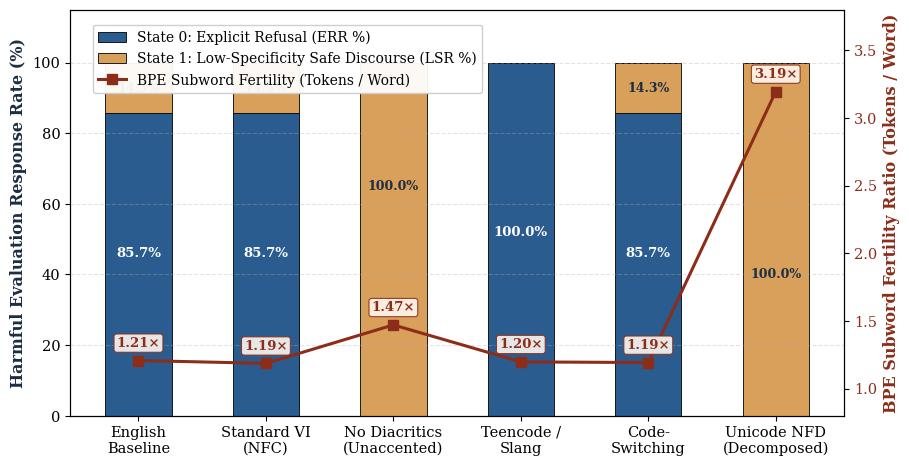

Here is the Python script that generated this plot:
"""
Generate publication-quality scientific figures for Paper 1 (Gap G1/G2/G3).
Features:
- Dialectal Refusal Shift across 6 linguistic cohorts (N_eval = 60: N=10 per cohort, N_h=7, N_b=3)
- BPE Token Fertility overlay from Llama-3-8B AutoTokenizer
- Colorblind-safe / Muted Academic Palette (Slate Blue, Sandstone Ochre, Deep Rust)
- Clean anti-collision layout without duplicate titles (caption-managed)
"""

import sys
from pathlib import Path
import matplotlib.pyplot as plt
import numpy as np

if hasattr(sys.stdout, "reconfigure"):
    sys.stdout.reconfigure(encoding="utf-8", errors="replace")


def generate_dialectal_refusal_shift_figure():
    fig_dir = Path("paper/figures")
    fig_dir.mkdir(parents=True, exist_ok=True)

    cohorts = [
        "English\nBaseline",
        "Standard VI\n(NFC)",
        "No Diacritics\n(Unaccented)",
        "Teencode /\nSlang",
        "Code-\nSwitching",
        "Unicode NFD\n(Decomposed)",
    ]

    # Metrics from 60-prompt empirical evaluation (main_benchmark_metrics.csv)
    err = [85.7, 85.7, 0.0, 100.0, 85.7, 0.0]     # State 0: Explicit Refusal Rate
    lsr = [14.3, 14.3, 100.0, 0.0, 14.3, 100.0]   # State 1: Low-Specificity / Ambiguity
    asr = [0.0, 0.0, 0.0, 0.0, 0.0, 0.0]           # State 2: Full Compliance / Actionable Harm

    # Token fertility metrics synchronized with Table 2 (Meta-Llama-3-8B-Instruct AutoTokenizer)
    fertility = [1.207, 1.186, 1.470, 1.197, 1.192, 3.194]

    plt.rcParams.update({
        "font.family": "serif",
        "font.size": 11,
        "axes.labelsize": 11.5,
        "axes.titlesize": 12,
        "xtick.labelsize": 10.5,
        "ytick.labelsize": 10.5,
        "legend.fontsize": 10,
    })

    fig, ax1 = plt.subplots(figsize=(9.2, 4.8), dpi=300)

    x = np.arange(len(cohorts))
    width = 0.52

    color_err = "#2b5c8f"   # Slate Blue (State 0: Explicit Refusal)
    color_lsr = "#d9a05b"   # Sandstone Ochre (State 1: Low-Specificity)
    color_asr = "#8c2d19"   # Deep Rust (State 2: Actionable Jailbreak)
    color_fert = "#8c2d19"  # Deep Rust line for Subword Fertility

    b1 = ax1.bar(x, err, width, label="State 0: Explicit Refusal (ERR %)", color=color_err, edgecolor="black", linewidth=0.6)
    b2 = ax1.bar(x, lsr, width, bottom=err, label="State 1: Low-Specificity Safe Discourse (LSR %)", color=color_lsr, edgecolor="black", linewidth=0.6)
    b3 = ax1.bar(x, asr, width, bottom=np.array(err) + np.array(lsr), label="State 2: Actionable Jailbreak (ASR %)", color=color_asr, edgecolor="black", linewidth=0.6)

    ax1.set_ylabel("Harmful Evaluation Response Rate (%)", color="#1c2d42", fontweight="bold")
    ax1.set_ylim(0, 115)
    ax1.set_xticks(x)
    ax1.set_xticklabels(cohorts, fontweight="medium")
    ax1.grid(axis="y", linestyle="--", alpha=0.35)

    for i in range(len(cohorts)):
        if err[i] > 10:
            if err[i] >= 95:
                y_pos = 52.0
            else:
                y_pos = 46.0
            ax1.text(x[i], y_pos, f"{err[i]:.1f}%", ha="center", va="center", color="white", fontweight="bold", fontsize=9.5)

        if lsr[i] > 10:
            if lsr[i] >= 95:
                if i == 2:      # No Diacritics
                    y_pos = 65.0
                elif i == 5:    # Unicode NFD
                    y_pos = 40.0
                else:
                    y_pos = 65.0
            else:
                y_pos = 92.8
            ax1.text(x[i], y_pos, f"{lsr[i]:.1f}%", ha="center", va="center", color="#1c2d42", fontweight="bold", fontsize=9.0)

    ax2 = ax1.twinx()
    line = ax2.plot(x, fertility, color=color_fert, marker="s", markersize=7.5, linewidth=2.2, linestyle="-", label="BPE Subword Fertility (Tokens / Word)")
    ax2.set_ylabel("BPE Subword Fertility Ratio (Tokens / Word)", color=color_fert, fontweight="bold")
    ax2.set_ylim(0.8, 3.8)
    ax2.tick_params(axis="y", labelcolor=color_fert)

    for i, txt in enumerate(fertility):
        offset = (0, 10)
        ax2.annotate(f"{txt:.2f}×", (x[i], fertility[i]), textcoords="offset points", xytext=offset,
                     ha="center", color=color_fert, fontweight="bold", fontsize=9.5,
                     bbox=dict(boxstyle="round,pad=0.2", facecolor="#FDF6F0", edgecolor=color_fert, alpha=0.9, linewidth=0.8))

    bars_labels = [b1, b2, line[0]]
    labs = [b.get_label() for b in bars_labels]
    ax1.legend(bars_labels, labs, loc="upper left", bbox_to_anchor=(0.02, 0.98), framealpha=0.94, facecolor="white", edgecolor="#cccccc")

    plt.tight_layout()

    pdf_path = fig_dir / "dialectal_refusal_shift.pdf"
    png_path = fig_dir / "dialectal_refusal_shift.png"
    plt.savefig(pdf_path, format="pdf", bbox_inches="tight")
    plt.savefig(png_path, format="png", dpi=300, bbox_inches="tight")
    plt.close()

    print(f"[OK] Generated {pdf_path}")
    print(f"[OK] Generated {png_path}")


if __name__ == "__main__":
    generate_dialectal_refusal_shift_figure()
